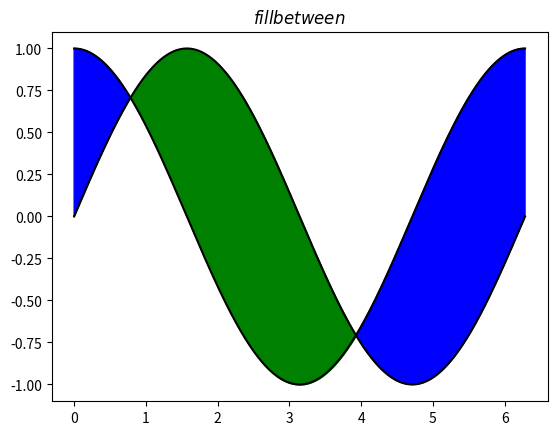

This figure's Python source:
#!/usr/bin/env python3
# -*- coding: utf-8 -*-
"""
Created on Mon Jan 28 19:44:41 2019

[redacted]
"""

import numpy as np
import matplotlib.pyplot as plt

x=np.linspace(0,2*np.pi,1000)
y1=np.sin(x)
y2=np.cos(x)
fig=plt.figure()
ax=plt.gca()
ax.plot(x,y1,color='k')
ax.plot(x,y2,color='k')
ax.fill_between(x,y1,y2,color='b',where=(y2>y1),interpolate=True)
ax.fill_between(x,y1,y2,color='g',where=(y2<y1),interpolate=True)
plt.title('$fill between$')
